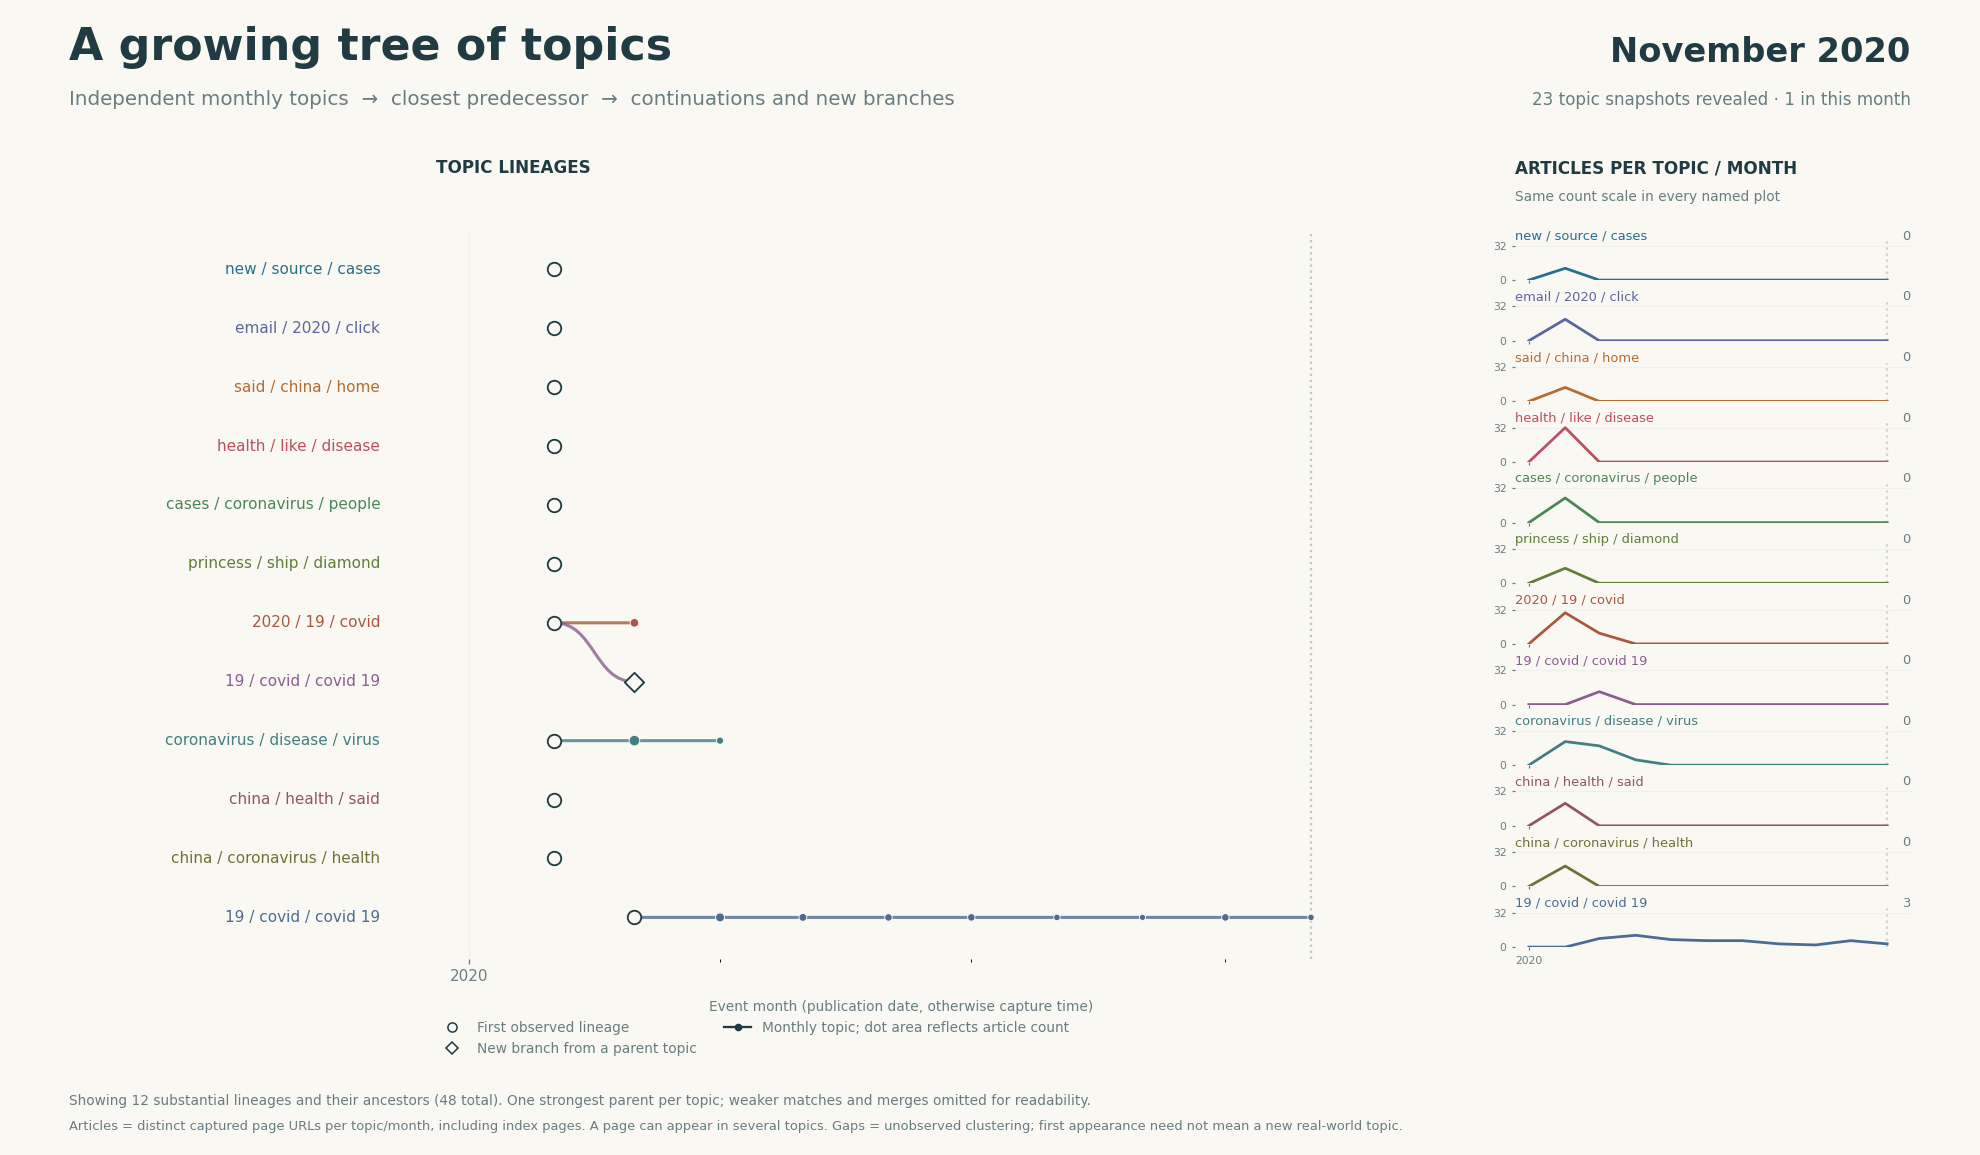

Values plotted in this chart, from the file beside it:
window, track_id, articles, name
2020-01-01, topic:2020-02-01:11, 0.0, new / source / cases
2020-01-01, topic:2020-02-01:13, 0.0, email / 2020 / click
2020-01-01, topic:2020-02-01:15, 0.0, said / china / home
2020-01-01, topic:2020-02-01:17, 0.0, health / like / disease
2020-01-01, topic:2020-02-01:18, 0.0, cases / coronavirus / people
2020-01-01, topic:2020-02-01:3, 0.0, princess / ship / diamond
2020-01-01, topic:2020-02-01:4, 0.0, 2020 / 19 / covid
2020-01-01, topic:2020-03-01:0, 0.0, 19 / covid / covid 19
2020-01-01, topic:2020-02-01:5, 0.0, coronavirus / disease / virus
2020-01-01, topic:2020-02-01:6, 0.0, china / health / said
2020-01-01, topic:2020-02-01:8, 0.0, china / coronavirus / health
2020-01-01, topic:2020-03-01:4, 0.0, 19 / covid / covid 19
2020-02-01, topic:2020-02-01:11, 11.0, new / source / cases
2020-02-01, topic:2020-02-01:13, 20.0, email / 2020 / click
2020-02-01, topic:2020-02-01:15, 13.0, said / china / home
2020-02-01, topic:2020-02-01:17, 32.0, health / like / disease
2020-02-01, topic:2020-02-01:18, 23.0, cases / coronavirus / people
2020-02-01, topic:2020-02-01:3, 14.0, princess / ship / diamond
2020-02-01, topic:2020-02-01:4, 29.0, 2020 / 19 / covid
2020-02-01, topic:2020-03-01:0, 0.0, 19 / covid / covid 19
2020-02-01, topic:2020-02-01:5, 22.0, coronavirus / disease / virus
2020-02-01, topic:2020-02-01:6, 21.0, china / health / said
2020-02-01, topic:2020-02-01:8, 19.0, china / coronavirus / health
2020-02-01, topic:2020-03-01:4, 0.0, 19 / covid / covid 19
2020-03-01, topic:2020-02-01:11, 0.0, new / source / cases
2020-03-01, topic:2020-02-01:13, 0.0, email / 2020 / click
2020-03-01, topic:2020-02-01:15, 0.0, said / china / home
2020-03-01, topic:2020-02-01:17, 0.0, health / like / disease
2020-03-01, topic:2020-02-01:18, 0.0, cases / coronavirus / people
2020-03-01, topic:2020-02-01:3, 0.0, princess / ship / diamond
2020-03-01, topic:2020-02-01:4, 10.0, 2020 / 19 / covid
2020-03-01, topic:2020-03-01:0, 12.0, 19 / covid / covid 19
2020-03-01, topic:2020-02-01:5, 18.0, coronavirus / disease / virus
2020-03-01, topic:2020-02-01:6, 0.0, china / health / said
2020-03-01, topic:2020-02-01:8, 0.0, china / coronavirus / health
2020-03-01, topic:2020-03-01:4, 8.0, 19 / covid / covid 19
2020-04-01, topic:2020-02-01:11, 0.0, new / source / cases
2020-04-01, topic:2020-02-01:13, 0.0, email / 2020 / click
2020-04-01, topic:2020-02-01:15, 0.0, said / china / home
2020-04-01, topic:2020-02-01:17, 0.0, health / like / disease
2020-04-01, topic:2020-02-01:18, 0.0, cases / coronavirus / people
2020-04-01, topic:2020-02-01:3, 0.0, princess / ship / diamond
2020-04-01, topic:2020-02-01:4, 0.0, 2020 / 19 / covid
2020-04-01, topic:2020-03-01:0, 0.0, 19 / covid / covid 19
2020-04-01, topic:2020-02-01:5, 5.0, coronavirus / disease / virus
2020-04-01, topic:2020-02-01:6, 0.0, china / health / said
2020-04-01, topic:2020-02-01:8, 0.0, china / coronavirus / health
2020-04-01, topic:2020-03-01:4, 11.0, 19 / covid / covid 19
2020-05-01, topic:2020-02-01:11, 0.0, new / source / cases
2020-05-01, topic:2020-02-01:13, 0.0, email / 2020 / click
2020-05-01, topic:2020-02-01:15, 0.0, said / china / home
2020-05-01, topic:2020-02-01:17, 0.0, health / like / disease
2020-05-01, topic:2020-02-01:18, 0.0, cases / coronavirus / people
2020-05-01, topic:2020-02-01:3, 0.0, princess / ship / diamond
2020-05-01, topic:2020-02-01:4, 0.0, 2020 / 19 / covid
2020-05-01, topic:2020-03-01:0, 0.0, 19 / covid / covid 19
2020-05-01, topic:2020-02-01:5, 0.0, coronavirus / disease / virus
2020-05-01, topic:2020-02-01:6, 0.0, china / health / said
2020-05-01, topic:2020-02-01:8, 0.0, china / coronavirus / health
2020-05-01, topic:2020-03-01:4, 7.0, 19 / covid / covid 19
... 72 more rows
